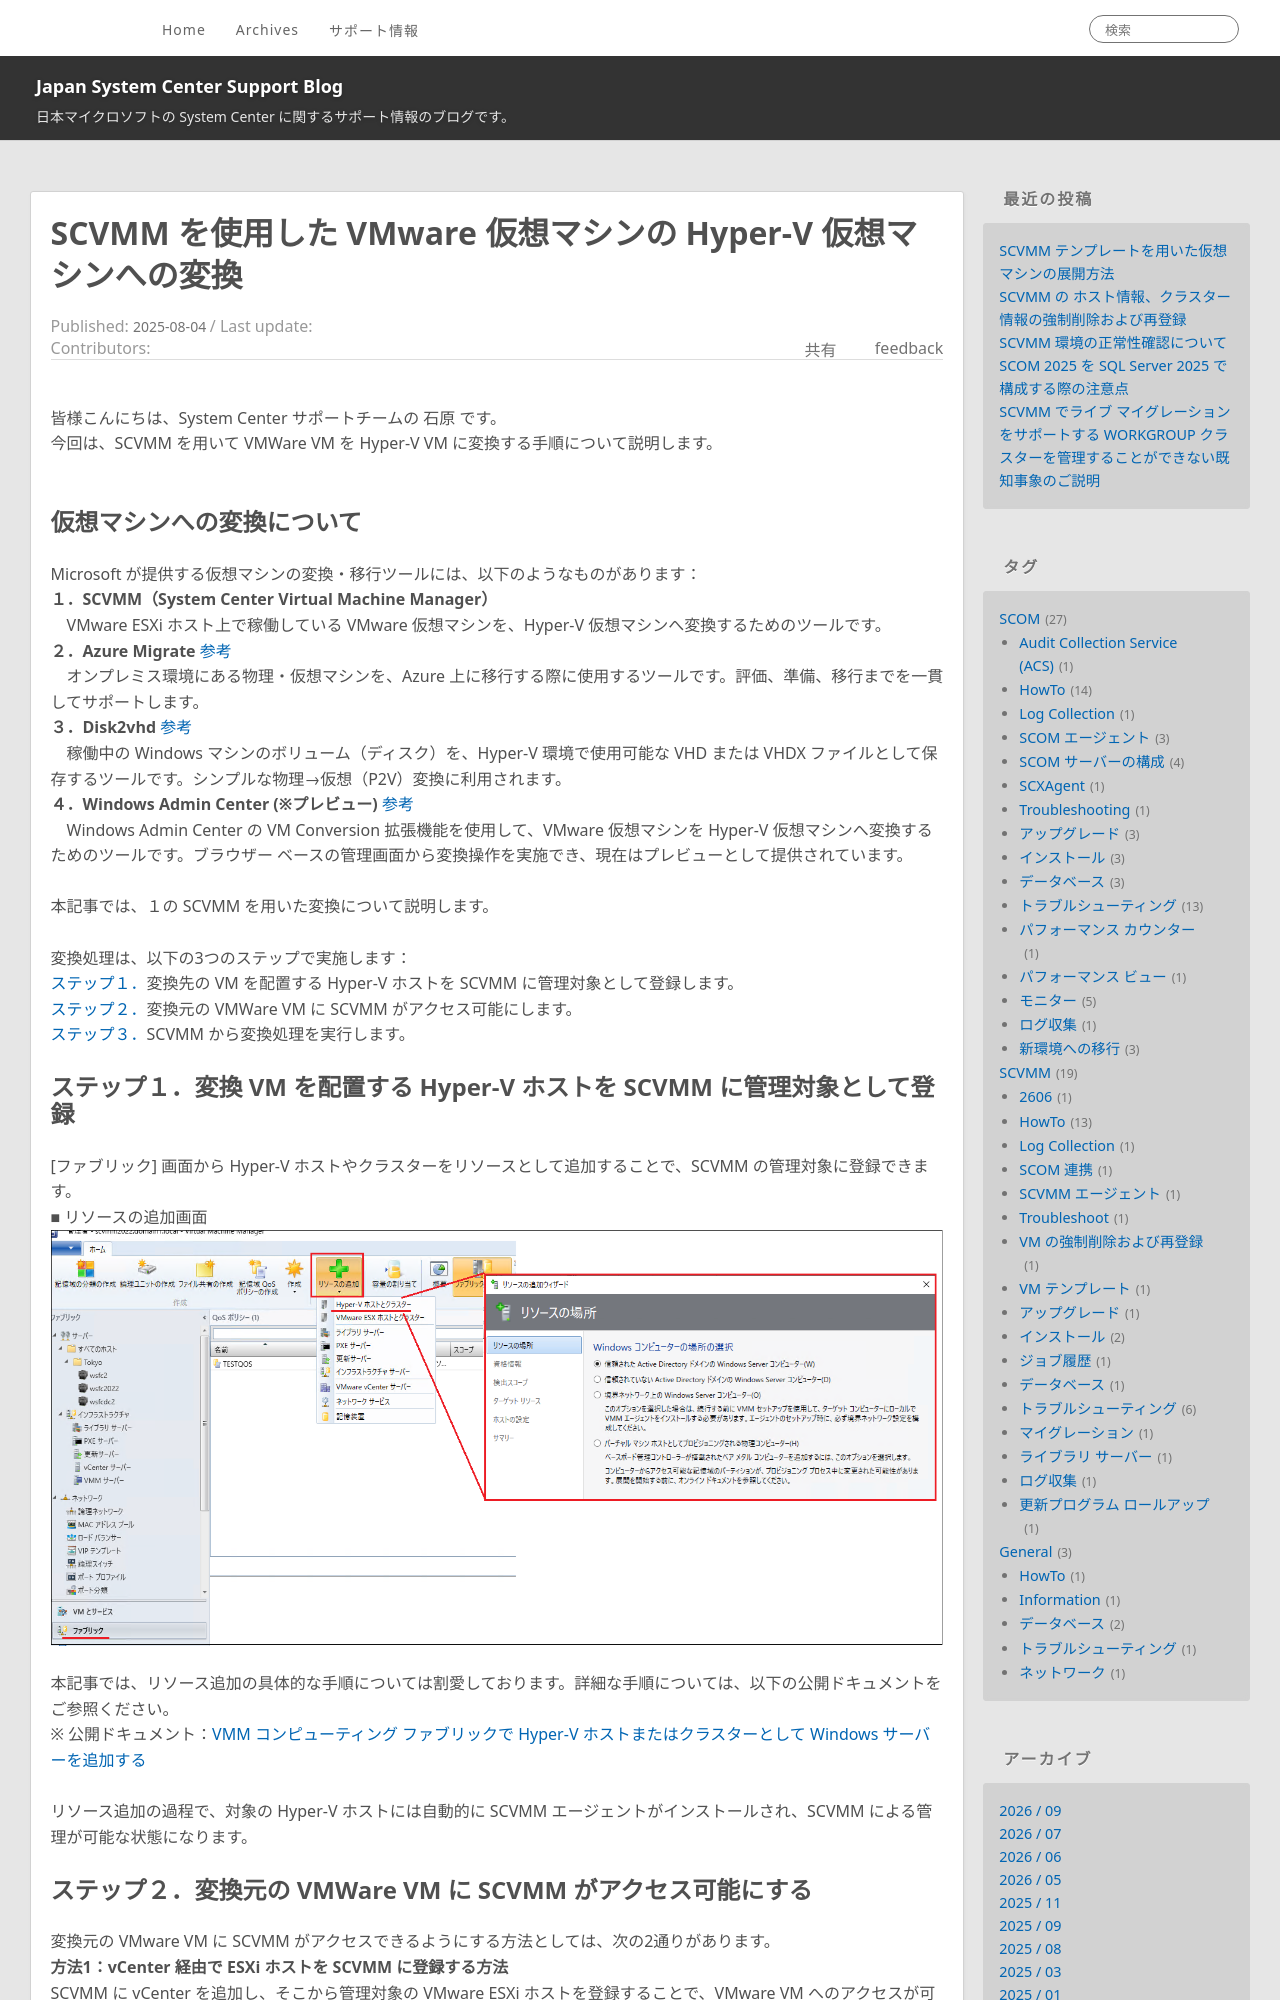

repository: jpsystemcenter/blog · page: SCVMM/SCVMM_Conversion/index.html · generator: jekyll

---
title: SCVMM を使用した VMware 仮想マシンの Hyper-V 仮想マシンへの変換
date: 2025-08-04 09:00:00
tags:
  - SCVMM
  - HowTo
---

皆様こんにちは、System Center サポートチームの 石原 です。 
今回は、SCVMM を用いて VMWare VM を Hyper-V VM に変換する手順について説明します。
<br>

<!-- more -->
